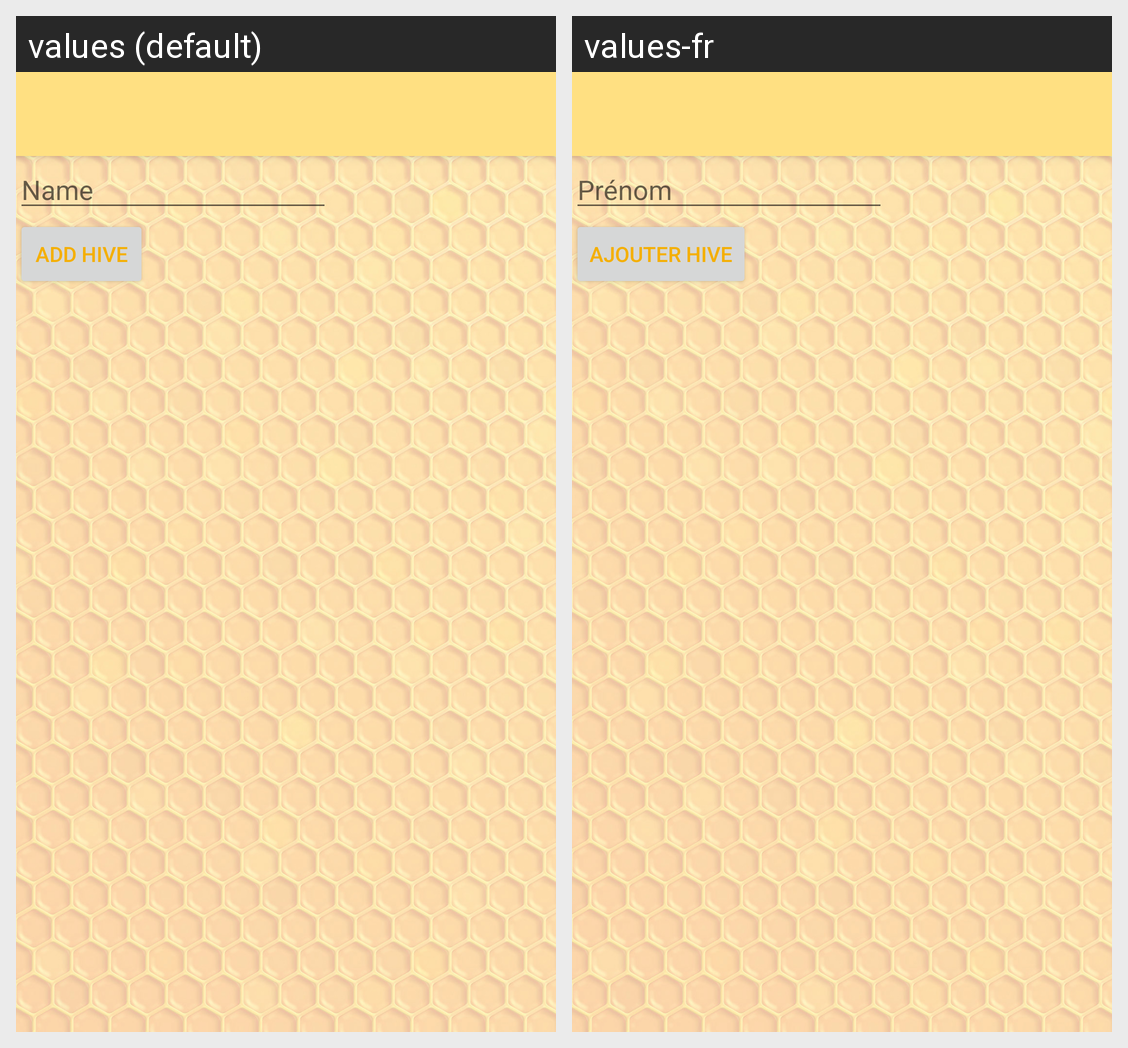

Strings drawn on this Android screen and how each of the app's shown locales translates them:
Android screen res/layout/activity_add_hive.xml rendered under 2 locales, left to right: values (default), values-fr. Device: Nexus 5 (rendered at 1080×1920; each locale shown at half size, 540×960, under a caption strip naming it); theme AppTheme.
Strings drawn on this screen, with the default value and each locale's value (text and hints the layout hard-codes, and strings that could not be matched under every locale, appear in the picture but are not listed):

addHint
  values: Name
  values-fr: Prénom

add_hive
  values: Add Hive
  values-fr: Ajouter Hive
